3-way image classification set "snake-gourd-leaf-disease-prediction" from GitHub (Reyad02/snake-gourd-leaf-disease-prediction); label vocabulary: anthracnose, healthy, yellow.

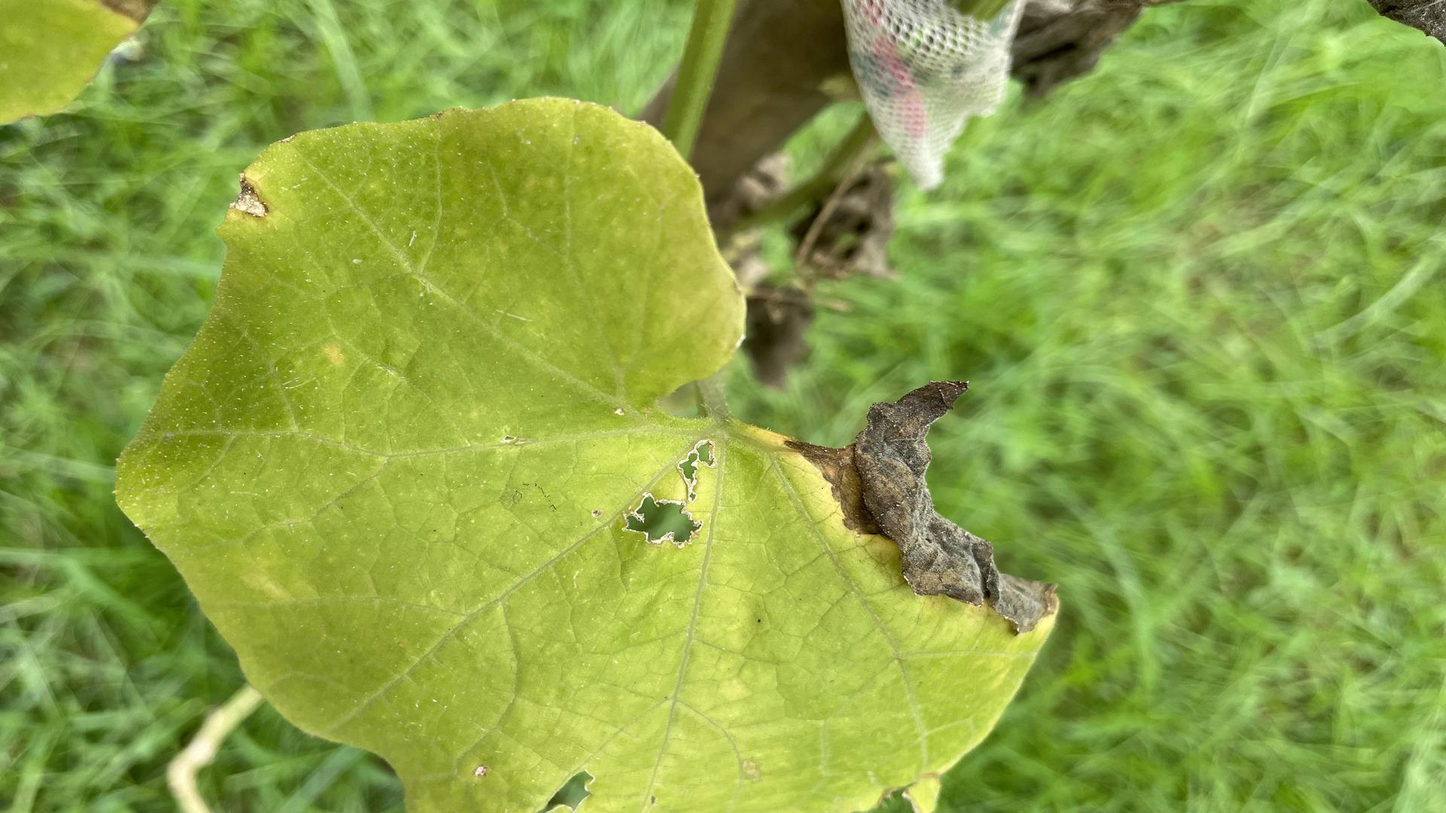
Label: anthracnose

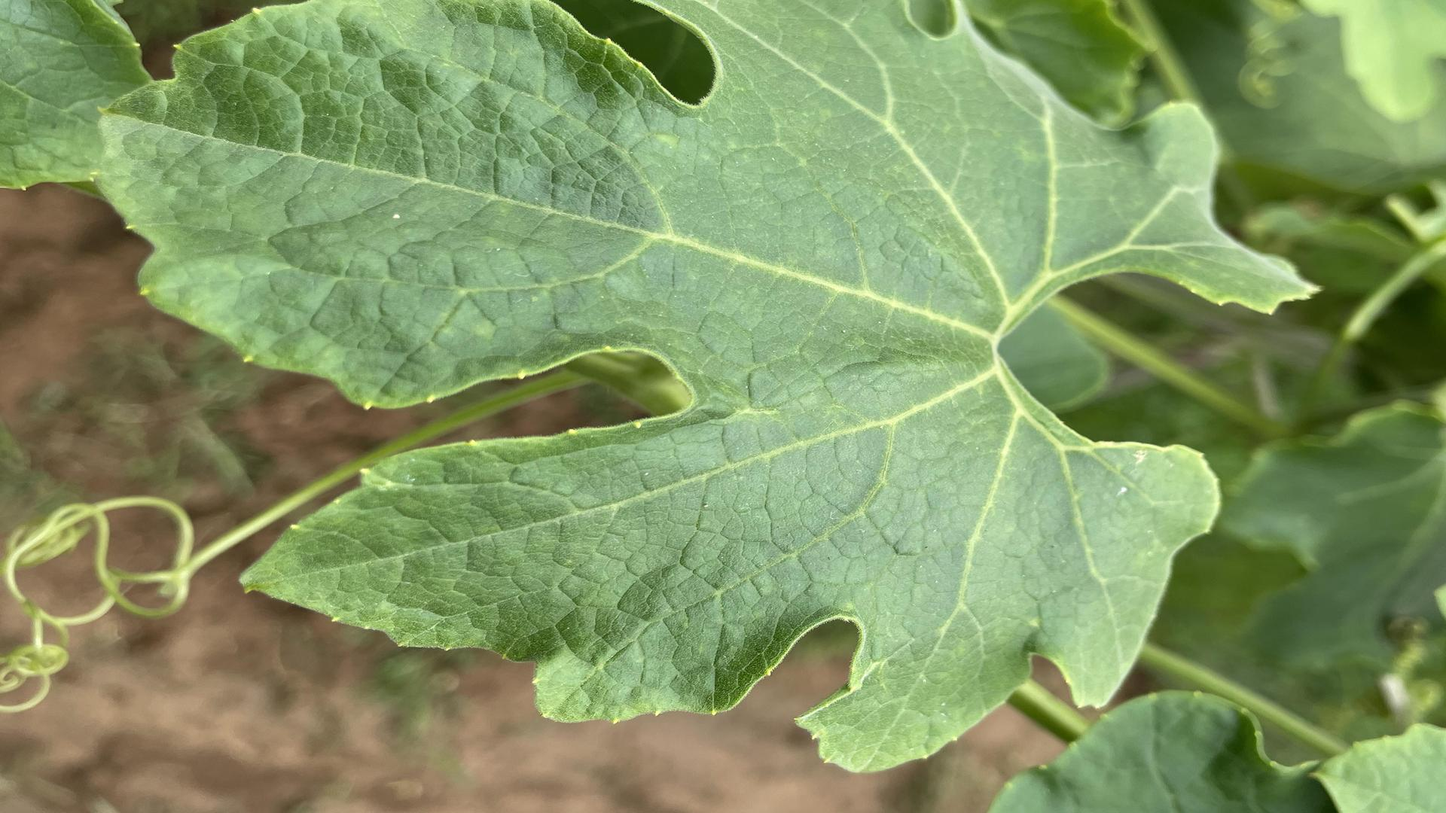
Label: healthy

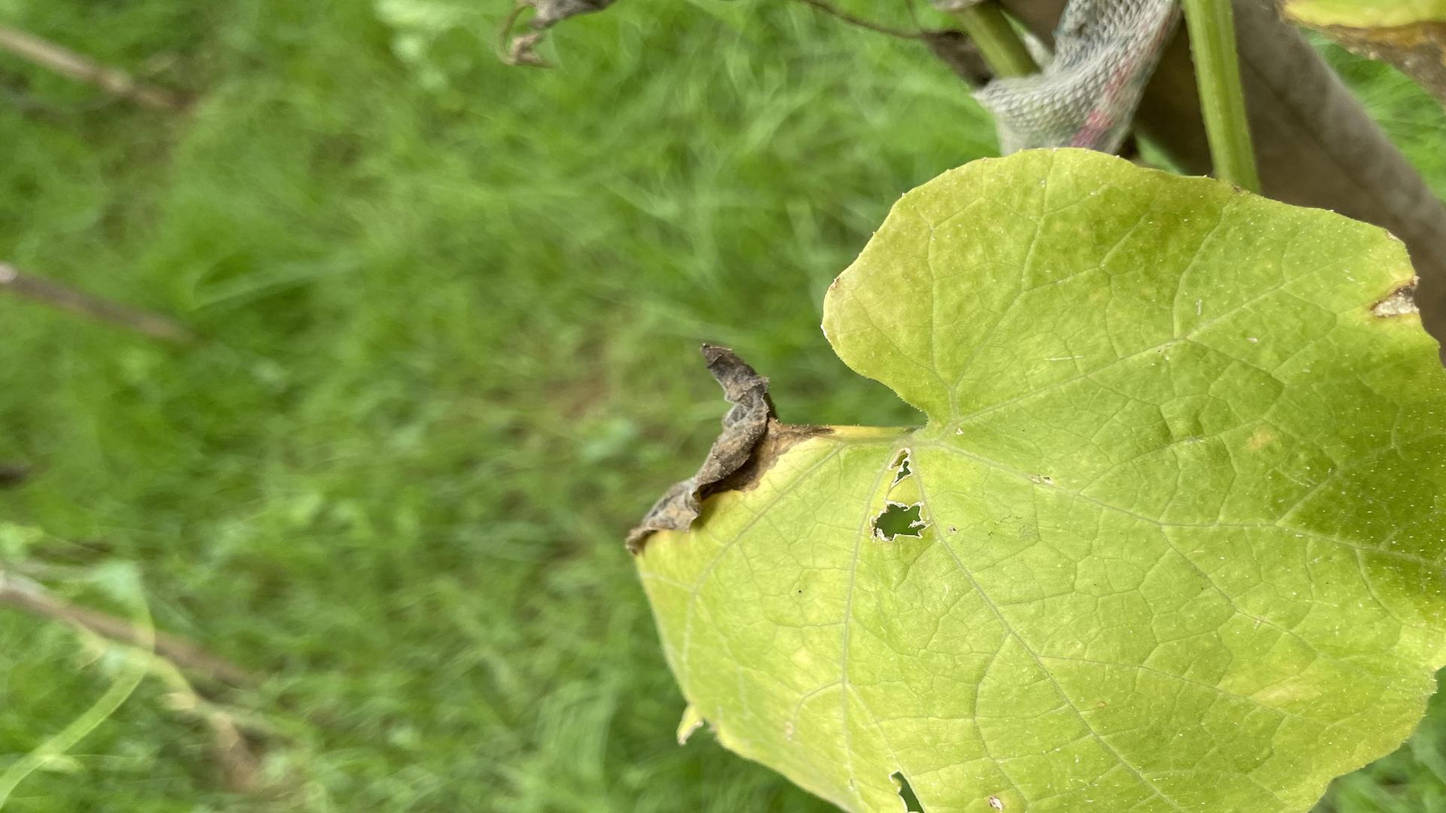
Label: anthracnose

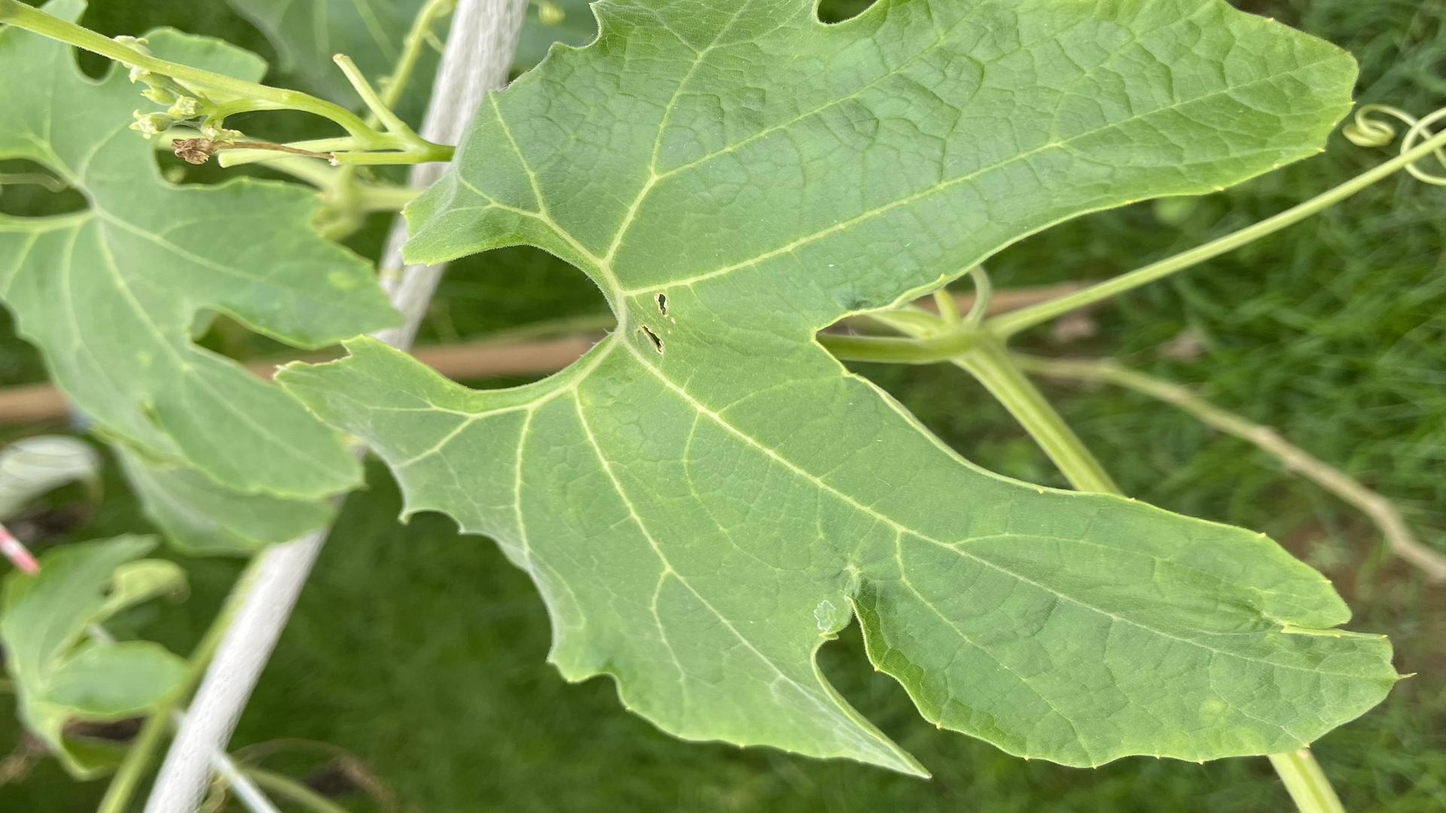
Label: healthy

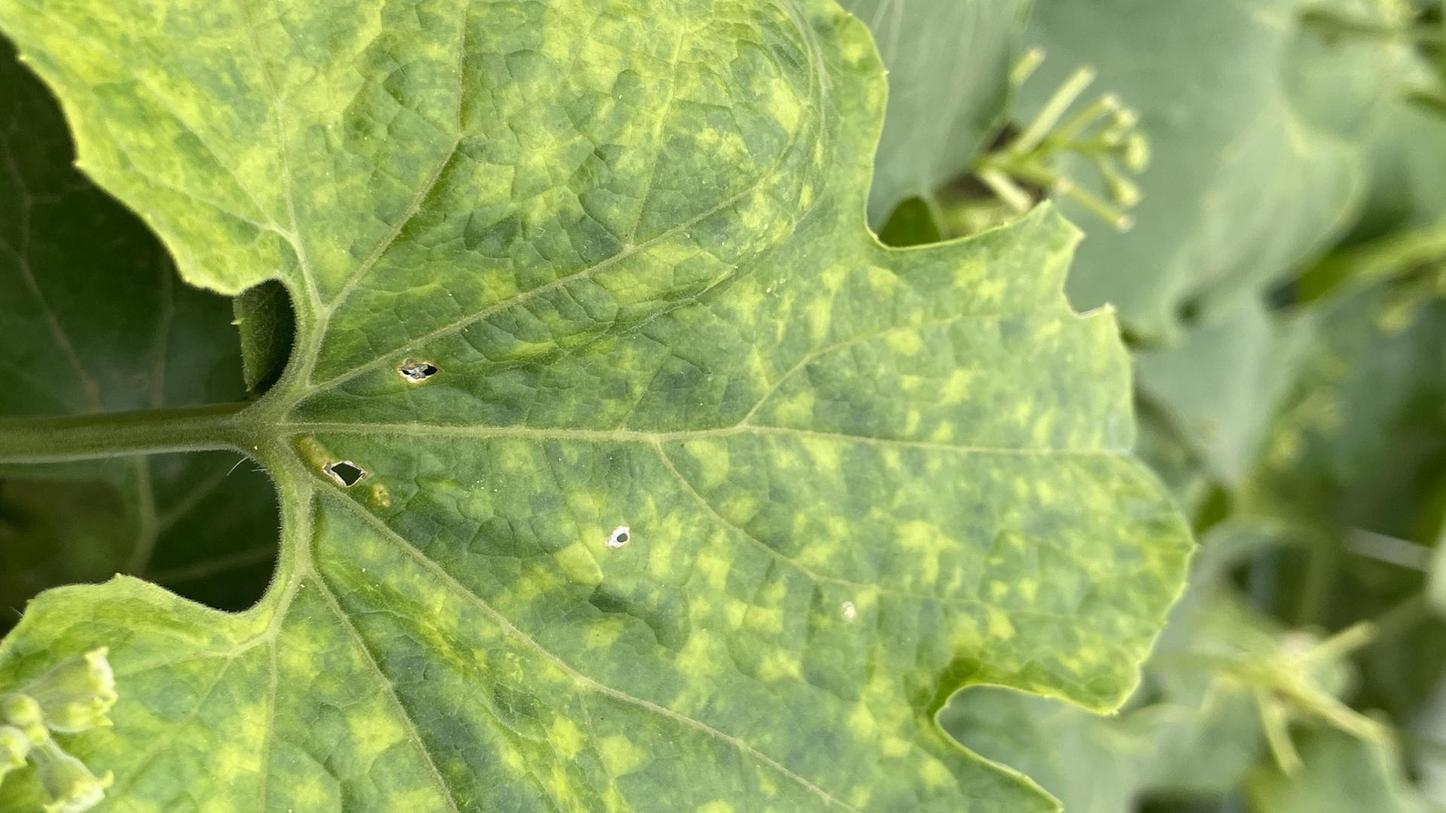
Label: yellow

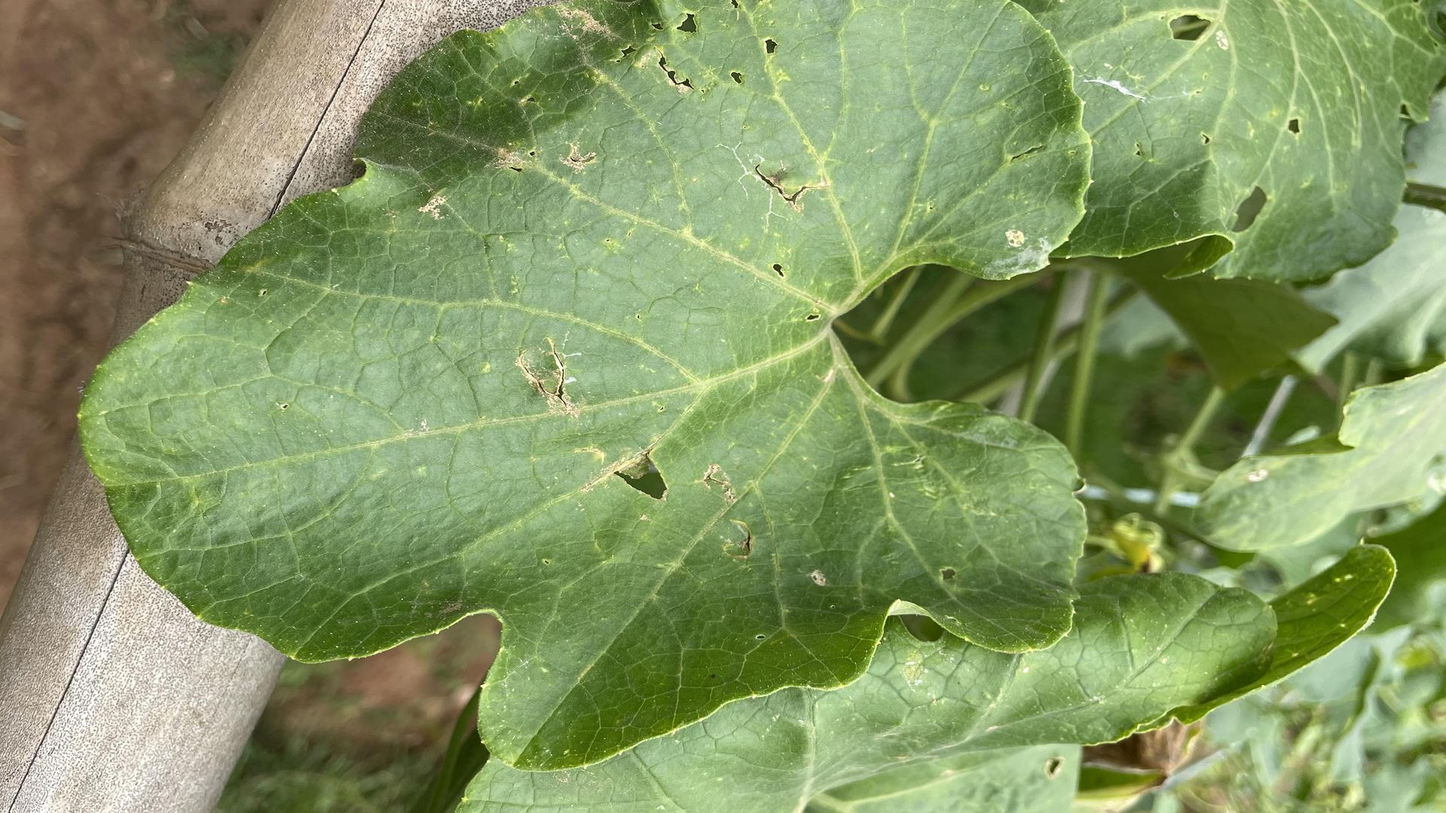
Label: yellow
